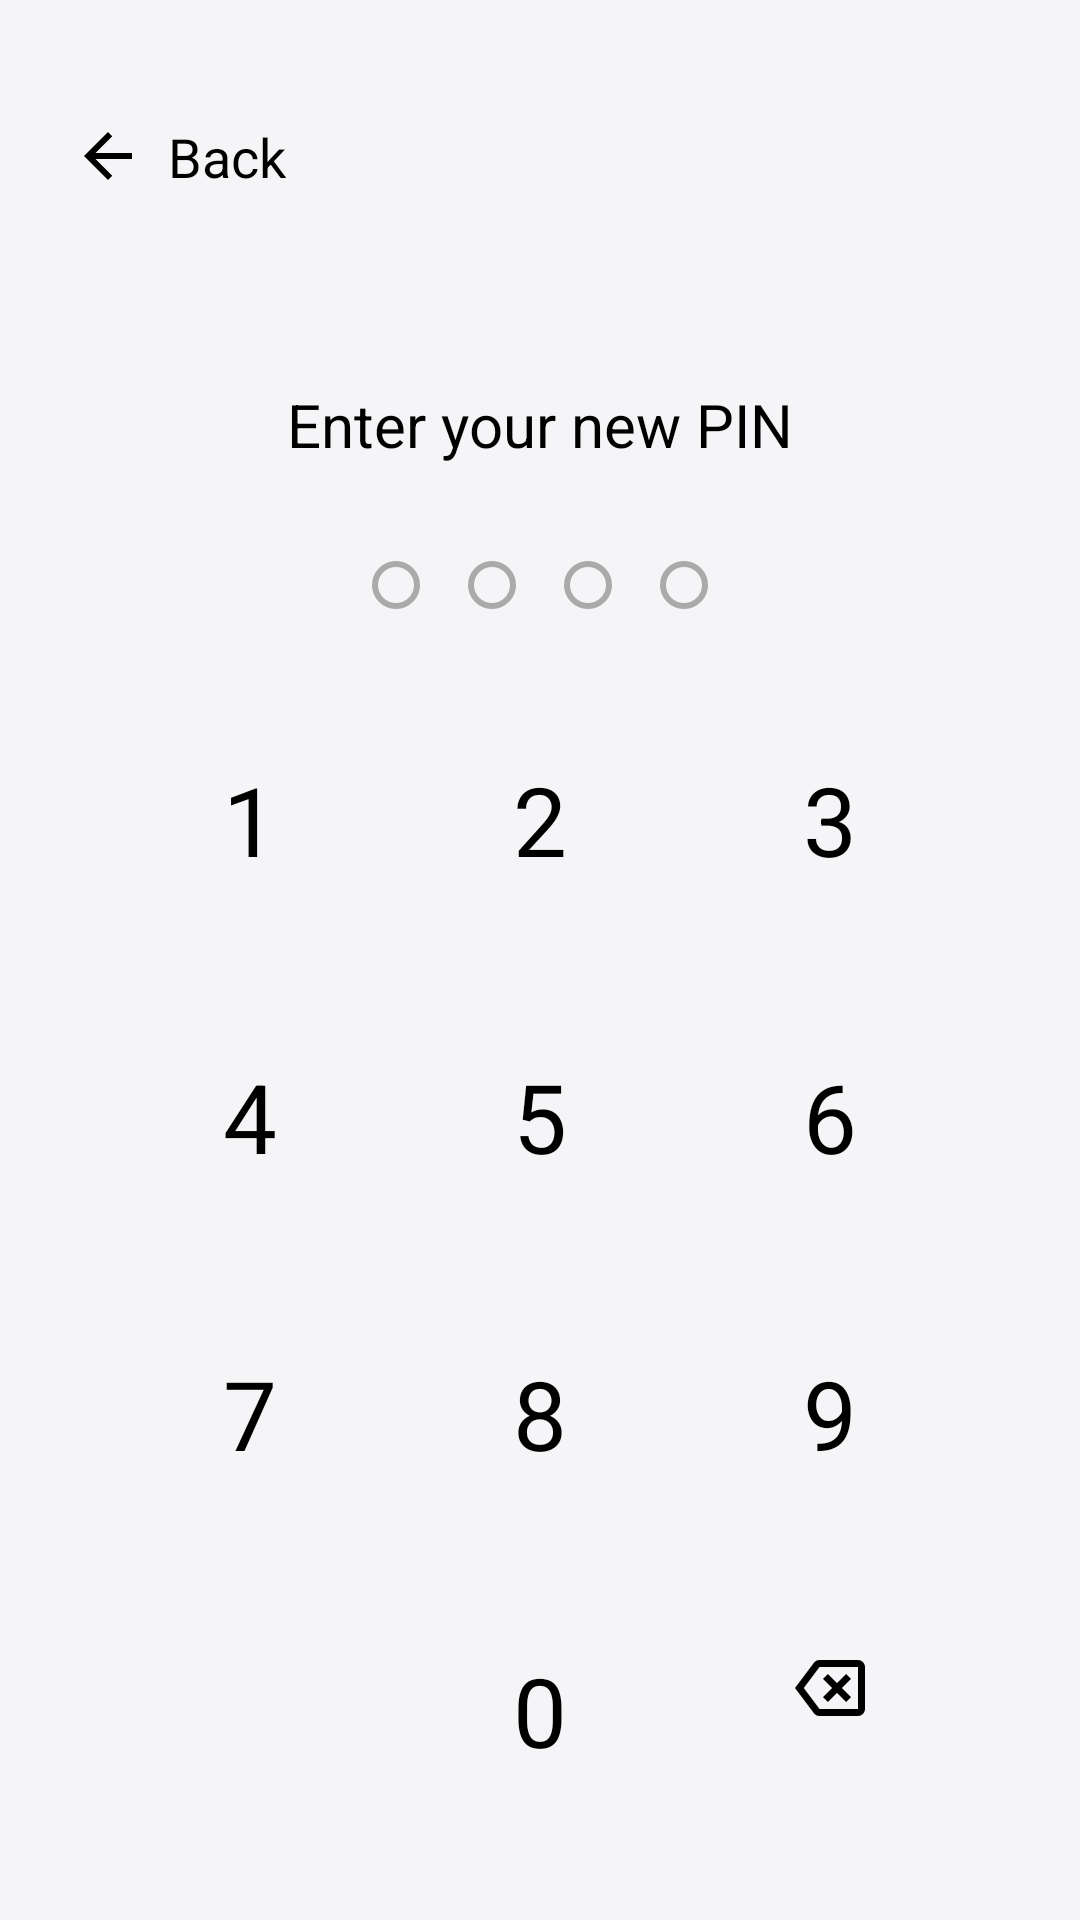

Reconstruct the res/layout file that produces this screen, plus the resources it refers to.
<!-- AndroidManifest.xml: application theme Theme.NotesApp -->
<!-- res/layout/activity_set_pin.xml -->
<?xml version="1.0" encoding="utf-8"?>
<androidx.constraintlayout.widget.ConstraintLayout
    xmlns:android="http://schemas.android.com/apk/res/android"
    xmlns:app="http://schemas.android.com/apk/res-auto"
    android:layout_width="match_parent"
    android:layout_height="match_parent"
    android:background="@color/background"
    android:padding="24dp">

    <ImageView
        android:id="@+id/backArrow"
        android:layout_width="wrap_content"
        android:layout_height="wrap_content"
        android:src="@drawable/ic_arrow_back"
        app:layout_constraintStart_toStartOf="parent"
        app:layout_constraintTop_toTopOf="parent"
        android:layout_marginTop="16dp"
        android:contentDescription="@string/back_button_description" />

    <TextView
        android:id="@+id/backText"
        android:layout_width="wrap_content"
        android:layout_height="wrap_content"
        android:text="@string/back"
        android:textSize="18sp"
        android:textColor="@color/black"
        app:layout_constraintStart_toEndOf="@id/backArrow"
        app:layout_constraintTop_toTopOf="@id/backArrow"
        app:layout_constraintBottom_toBottomOf="@id/backArrow"
        android:layout_marginStart="8dp"/>

    <TextView
        android:id="@+id/tvPinInputTitle"
        android:layout_width="wrap_content"
        android:layout_height="wrap_content"
        android:text="@string/enter_your_new_pin" android:textSize="20sp"
        android:textColor="@color/black"
        app:layout_constraintTop_toBottomOf="@id/backArrow"
        app:layout_constraintStart_toStartOf="parent"
        app:layout_constraintEnd_toEndOf="parent"
        android:layout_marginTop="64dp"/>

    <TextView
        android:id="@+id/tvForgotPassword"
        android:layout_width="wrap_content"
        android:layout_height="wrap_content"
        android:text="@string/forgot_pin_question"
        android:textColor="@color/purple_700"
        android:textSize="16sp"
        android:paddingBottom="12dp"
        app:layout_constraintTop_toBottomOf="@id/keypadLayout"
        app:layout_constraintStart_toStartOf="parent"
        app:layout_constraintEnd_toEndOf="parent"
        android:layout_marginTop="16dp"
        android:clickable="true"
        android:focusable="true"
        android:background="?attr/selectableItemBackground"
        android:visibility="gone" />

    <LinearLayout
        android:id="@+id/pinDotsLayout"
        android:layout_width="wrap_content"
        android:layout_height="wrap_content"
        android:orientation="horizontal"
        android:layout_marginTop="32dp"
        app:layout_constraintTop_toBottomOf="@id/tvPinInputTitle"
        app:layout_constraintStart_toStartOf="parent"
        app:layout_constraintEnd_toEndOf="parent">

        <View
            android:id="@+id/pinDot1"
            android:layout_width="16dp"
            android:layout_height="16dp"
            android:background="@drawable/pin_dot_empty"
            android:layout_marginEnd="16dp"/>

        <View
            android:id="@+id/pinDot2"
            android:layout_width="16dp"
            android:layout_height="16dp"
            android:background="@drawable/pin_dot_empty"
            android:layout_marginEnd="16dp"/>

        <View
            android:id="@+id/pinDot3"
            android:layout_width="16dp"
            android:layout_height="16dp"
            android:background="@drawable/pin_dot_empty"
            android:layout_marginEnd="16dp"/>

        <View
            android:id="@+id/pinDot4"
            android:layout_width="16dp"
            android:layout_height="16dp"
            android:background="@drawable/pin_dot_empty"/>
    </LinearLayout>

    <androidx.constraintlayout.widget.ConstraintLayout
        android:id="@+id/keypadLayout"
        android:layout_width="match_parent"
        android:layout_height="wrap_content"
        app:layout_constraintTop_toBottomOf="@id/pinDotsLayout"
        app:layout_constraintBottom_toBottomOf="parent"
        app:layout_constraintStart_toStartOf="parent"
        app:layout_constraintEnd_toEndOf="parent"
        app:layout_constraintVertical_bias="0.8">

        <androidx.constraintlayout.widget.Guideline
            android:id="@+id/guidelineCol1_start"
            android:layout_width="wrap_content"
            android:layout_height="wrap_content"
            android:orientation="vertical"
            app:layout_constraintGuide_percent="0.05" />

        <androidx.constraintlayout.widget.Guideline
            android:id="@+id/guidelineCol1_end"
            android:layout_width="wrap_content"
            android:layout_height="wrap_content"
            android:orientation="vertical"
            app:layout_constraintGuide_percent="0.33" />

        <androidx.constraintlayout.widget.Guideline
            android:id="@+id/guidelineCol2_end"
            android:layout_width="wrap_content"
            android:layout_height="wrap_content"
            android:orientation="vertical"
            app:layout_constraintGuide_percent="0.67" />

        <androidx.constraintlayout.widget.Guideline
            android:id="@+id/guidelineCol3_end"
            android:layout_width="wrap_content"
            android:layout_height="wrap_content"
            android:orientation="vertical"
            app:layout_constraintGuide_percent="0.95" />

        <TextView
            android:id="@+id/btn1"
            style="@style/KeypadButton"
            android:textColor="@color/black"
            android:text="1"
            app:layout_constraintStart_toStartOf="@id/guidelineCol1_start"
            app:layout_constraintEnd_toStartOf="@id/guidelineCol1_end"
            app:layout_constraintTop_toTopOf="parent" />

        <TextView
            android:id="@+id/btn2"
            style="@style/KeypadButton"
            android:textColor="@color/black"
            android:text="2"
            app:layout_constraintStart_toStartOf="@id/guidelineCol1_end"
            app:layout_constraintEnd_toStartOf="@id/guidelineCol2_end"
            app:layout_constraintTop_toTopOf="parent" />

        <TextView
            android:id="@+id/btn3"
            style="@style/KeypadButton"
            android:textColor="@color/black"
            android:text="3"
            app:layout_constraintStart_toStartOf="@id/guidelineCol2_end"
            app:layout_constraintEnd_toStartOf="@id/guidelineCol3_end"
            app:layout_constraintTop_toTopOf="parent" />

        <TextView
            android:id="@+id/btn4"
            style="@style/KeypadButton"
            android:textColor="@color/black"
            android:text="4"
            app:layout_constraintStart_toStartOf="@id/guidelineCol1_start"
            app:layout_constraintEnd_toStartOf="@id/guidelineCol1_end"
            app:layout_constraintTop_toBottomOf="@id/btn1"
            android:layout_marginTop="24dp" />

        <TextView
            android:id="@+id/btn5"
            style="@style/KeypadButton"
            android:textColor="@color/black"
            android:text="5"
            app:layout_constraintStart_toStartOf="@id/guidelineCol1_end"
            app:layout_constraintEnd_toStartOf="@id/guidelineCol2_end"
            app:layout_constraintTop_toBottomOf="@id/btn2"
            android:layout_marginTop="24dp" />

        <TextView
            android:id="@+id/btn6"
            style="@style/KeypadButton"
            android:textColor="@color/black"
            android:text="6"
            app:layout_constraintStart_toStartOf="@id/guidelineCol2_end"
            app:layout_constraintEnd_toStartOf="@id/guidelineCol3_end"
            app:layout_constraintTop_toBottomOf="@id/btn3"
            android:layout_marginTop="24dp" />

        <TextView
            android:id="@+id/btn7"
            style="@style/KeypadButton"
            android:textColor="@color/black"
            android:text="7"
            app:layout_constraintStart_toStartOf="@id/guidelineCol1_start"
            app:layout_constraintEnd_toStartOf="@id/guidelineCol1_end"
            app:layout_constraintTop_toBottomOf="@id/btn4"
            android:layout_marginTop="24dp" />

        <TextView
            android:id="@+id/btn8"
            style="@style/KeypadButton"
            android:textColor="@color/black"
            android:text="8"
            app:layout_constraintStart_toStartOf="@id/guidelineCol1_end"
            app:layout_constraintEnd_toStartOf="@id/guidelineCol2_end"
            app:layout_constraintTop_toBottomOf="@id/btn5"
            android:layout_marginTop="24dp" />

        <TextView
            android:id="@+id/btn9"
            style="@style/KeypadButton"
            android:textColor="@color/black"
            android:text="9"
            app:layout_constraintStart_toStartOf="@id/guidelineCol2_end"
            app:layout_constraintEnd_toStartOf="@id/guidelineCol3_end"
            app:layout_constraintTop_toBottomOf="@id/btn6"
            android:layout_marginTop="24dp" />

        <TextView
            android:id="@+id/btn0"
            style="@style/KeypadButton"
            android:textColor="@color/black"
            android:text="0"
            app:layout_constraintStart_toStartOf="@id/guidelineCol1_end"
            app:layout_constraintEnd_toStartOf="@id/guidelineCol2_end"
            app:layout_constraintTop_toBottomOf="@id/btn8"
            android:layout_marginTop="24dp" />

        <ImageView
            android:id="@+id/btnBackspace"
            android:layout_width="60dp"
            android:layout_height="60dp"
            android:src="@drawable/ic_backspace"
            app:layout_constraintStart_toStartOf="@id/guidelineCol2_end"
            app:layout_constraintEnd_toStartOf="@id/guidelineCol3_end"
            app:layout_constraintTop_toBottomOf="@id/btn9"
            android:layout_marginTop="24dp"
            android:padding="16dp"
            android:contentDescription="@string/backspace_button_description" />

        <Space
            android:id="@+id/leftSpacerLastRow"
            android:layout_width="0dp"
            android:layout_height="1dp"
            app:layout_constraintStart_toStartOf="@id/guidelineCol1_start"
            app:layout_constraintEnd_toStartOf="@id/guidelineCol1_end"
            app:layout_constraintTop_toBottomOf="@id/btn7"
            android:layout_marginTop="24dp"
            android:visibility="invisible" />

    </androidx.constraintlayout.widget.ConstraintLayout>

</androidx.constraintlayout.widget.ConstraintLayout>
<!-- resources referenced by this layout -->
<resources>
  <color name="background">#F5F5F7</color>
  <color name="black">#FF000000</color>
  <color name="purple_700">#FF3700B3</color>
  <!-- drawable ic_arrow_back (drawable) -->
  <vector
      xmlns:android="http://schemas.android.com/apk/res/android"
      android:autoMirrored="true"
      android:height="24dp"
      android:tint="@color/black"
      android:viewportHeight="24"
      android:viewportWidth="24"
      android:width="24dp">
        
      <path android:fillColor="@color/black" android:pathData="M20,11H7.83l5.59,-5.59L12,4l-8,8 8,8 1.41,-1.41L7.83,13H20v-2z"/>
      
  </vector>
  <!-- drawable ic_backspace (drawable) -->
  <vector xmlns:android="http://schemas.android.com/apk/res/android" android:autoMirrored="true" android:height="24dp" android:tint="@color/black" android:viewportHeight="960" android:viewportWidth="960" android:width="24dp">
        
      <path android:fillColor="@color/white" android:pathData="M456,640L560,536L664,640L720,584L616,480L720,376L664,320L560,424L456,320L400,376L504,480L400,584L456,640ZM360,800Q341,800 324,791.5Q307,783 296,768L80,480L296,192Q307,177 324,168.5Q341,160 360,160L800,160Q833,160 856.5,183.5Q880,207 880,240L880,720Q880,753 856.5,776.5Q833,800 800,800L360,800ZM180,480L360,720Q360,720 360,720Q360,720 360,720L800,720Q800,720 800,720Q800,720 800,720L800,240Q800,240 800,240Q800,240 800,240L360,240Q360,240 360,240Q360,240 360,240L180,480ZM580,480Q580,480 580,480Q580,480 580,480L580,480Q580,480 580,480Q580,480 580,480L580,480Q580,480 580,480Q580,480 580,480L580,480L580,480Q580,480 580,480Q580,480 580,480Z"/>
      
  </vector>
  <!-- drawable pin_dot_empty (drawable) -->
  <?xml version="1.0" encoding="utf-8"?>
  <shape xmlns:android="http://schemas.android.com/apk/res/android"
      android:shape="oval">
      <stroke android:width="2dp" android:color="@android:color/darker_gray" />
      <solid android:color="@android:color/transparent" />
  </shape>
  <string name="back">Back</string>
  <string name="back_button_description">Tombol kembali</string>
  <string name="backspace_button_description">Tombol hapus</string>
  <string name="enter_your_new_pin">Enter your new PIN</string>
  <string name="forgot_pin_question">Forgot PIN?</string>
  <style name="KeypadButton">
          <item name="android:layout_width">0dp</item>
          <item name="android:layout_height">wrap_content</item>
          <item name="android:textSize">32sp</item>
          <item name="android:textColor">@android:color/black</item>
          <item name="android:gravity">center</item>
          <item name="android:padding">16dp</item>
          <item name="android:clickable">true</item>
          <item name="android:focusable">true</item>
          <item name="android:background">?attr/selectableItemBackgroundBorderless</item>
      </style>
  <style name="Theme.NotesApp" parent="Base.Theme.NotesApp" />
  <color name="white">#FFFFFFFF</color>
  <style name="Base.Theme.NotesApp" parent="Theme.Material3.DayNight.NoActionBar">
          <item name="colorPrimary">@color/white</item>
          <item name="colorPrimaryVariant">@color/red</item>
          <item name="android:statusBarColor">@color/green_active</item>
  
          
          <item name="buttonStyle">@style/PlainButtonStyle</item>
          <item name="materialButtonStyle">@style/PlainMaterialButtonStyle</item>
      </style>
  <color name="red">#EB4D3D</color>
  <color name="green_active">#30BE71</color>
  <style name="PlainButtonStyle" parent="Widget.AppCompat.Button">
          <item name="backgroundTint">@null</item>
      </style>
  <style name="PlainMaterialButtonStyle" parent="Widget.Material3.Button">
          <item name="backgroundTint">@null</item>
          <item name="rippleColor">@android:color/transparent</item>
      </style>
</resources>
